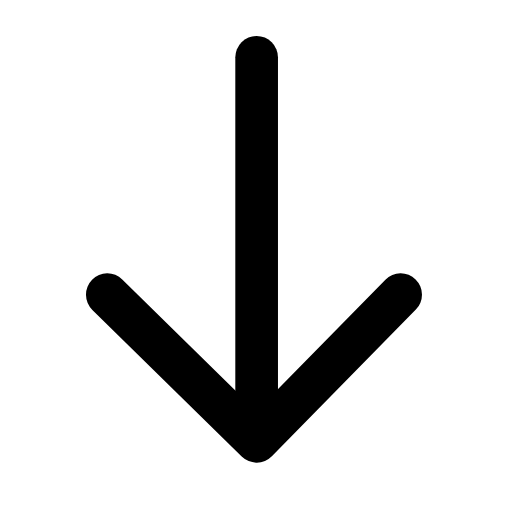
t = 0.00 s
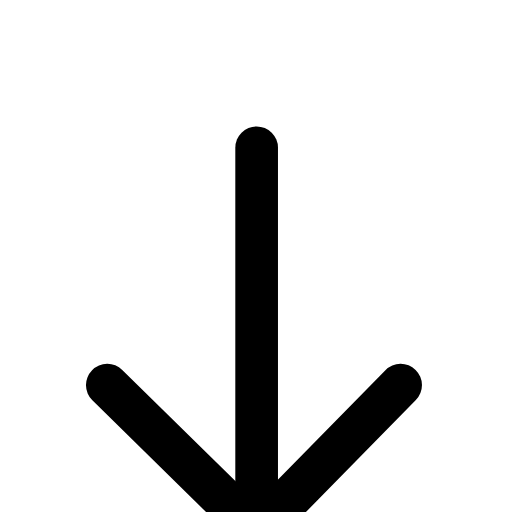
t = 0.19 s
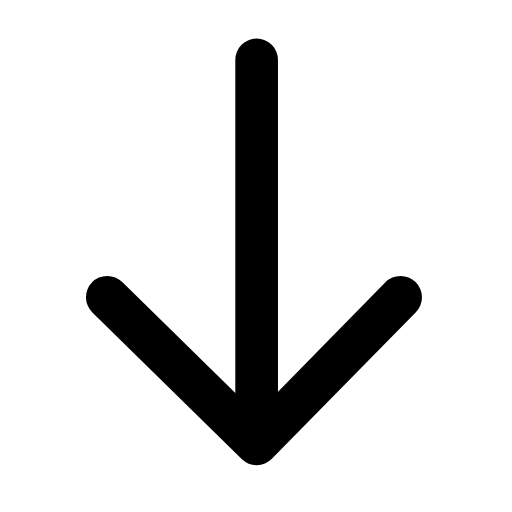
t = 0.39 s
t = 0.56 s: frame unchanged from t = 0.00 s, image omitted
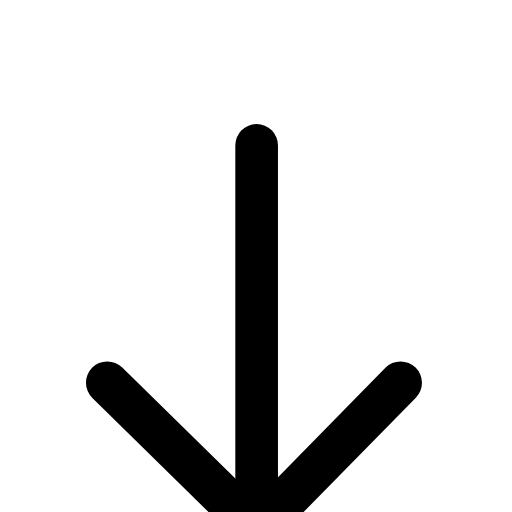
t = 0.78 s
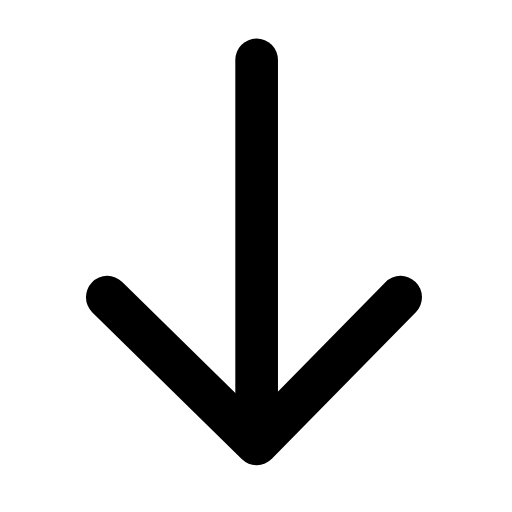
t = 0.95 s

The animated SVG that drew these frames (rendered in a browser with its animation timeline set to each time). Animation: 1 SMIL element (animateTransform=1); one cycle of 1.15 s, repeats indefinitely.

<svg xmlns="http://www.w3.org/2000/svg" width="24" height="24" viewBox="0 0 24 24" fill="none"><g transform="translate(-2.97 -2.938) scale(1.25)"><g transform="rotate(90 12 12)"><animateTransform attributeName="transform" type="translate" values="0 0;3.4 0;0 0;0 0;3.4 0;0 0;0 0" keyTimes="0;0.225;0.45;0.6;0.75;0.9;1" dur="1.15s" repeatCount="indefinite" calcMode="spline" keySplines="0.16 1 0.3 1;0.16 1 0.3 1;0.16 1 0.3 1;0.16 1 0.3 1;0.16 1 0.3 1;0.16 1 0.3 1" additive="sum"/><line stroke="currentColor" stroke-width="1.6" stroke-linecap="round" stroke-linejoin="round" fill="none" x1="4.5" y1="12" x2="18.4" y2="12"></line><path stroke="currentColor" stroke-width="1.6" stroke-linecap="round" stroke-linejoin="round" fill="none" d="M13.4 6.6L18.9 12L13.4 17.6"></path></g></g></svg>
